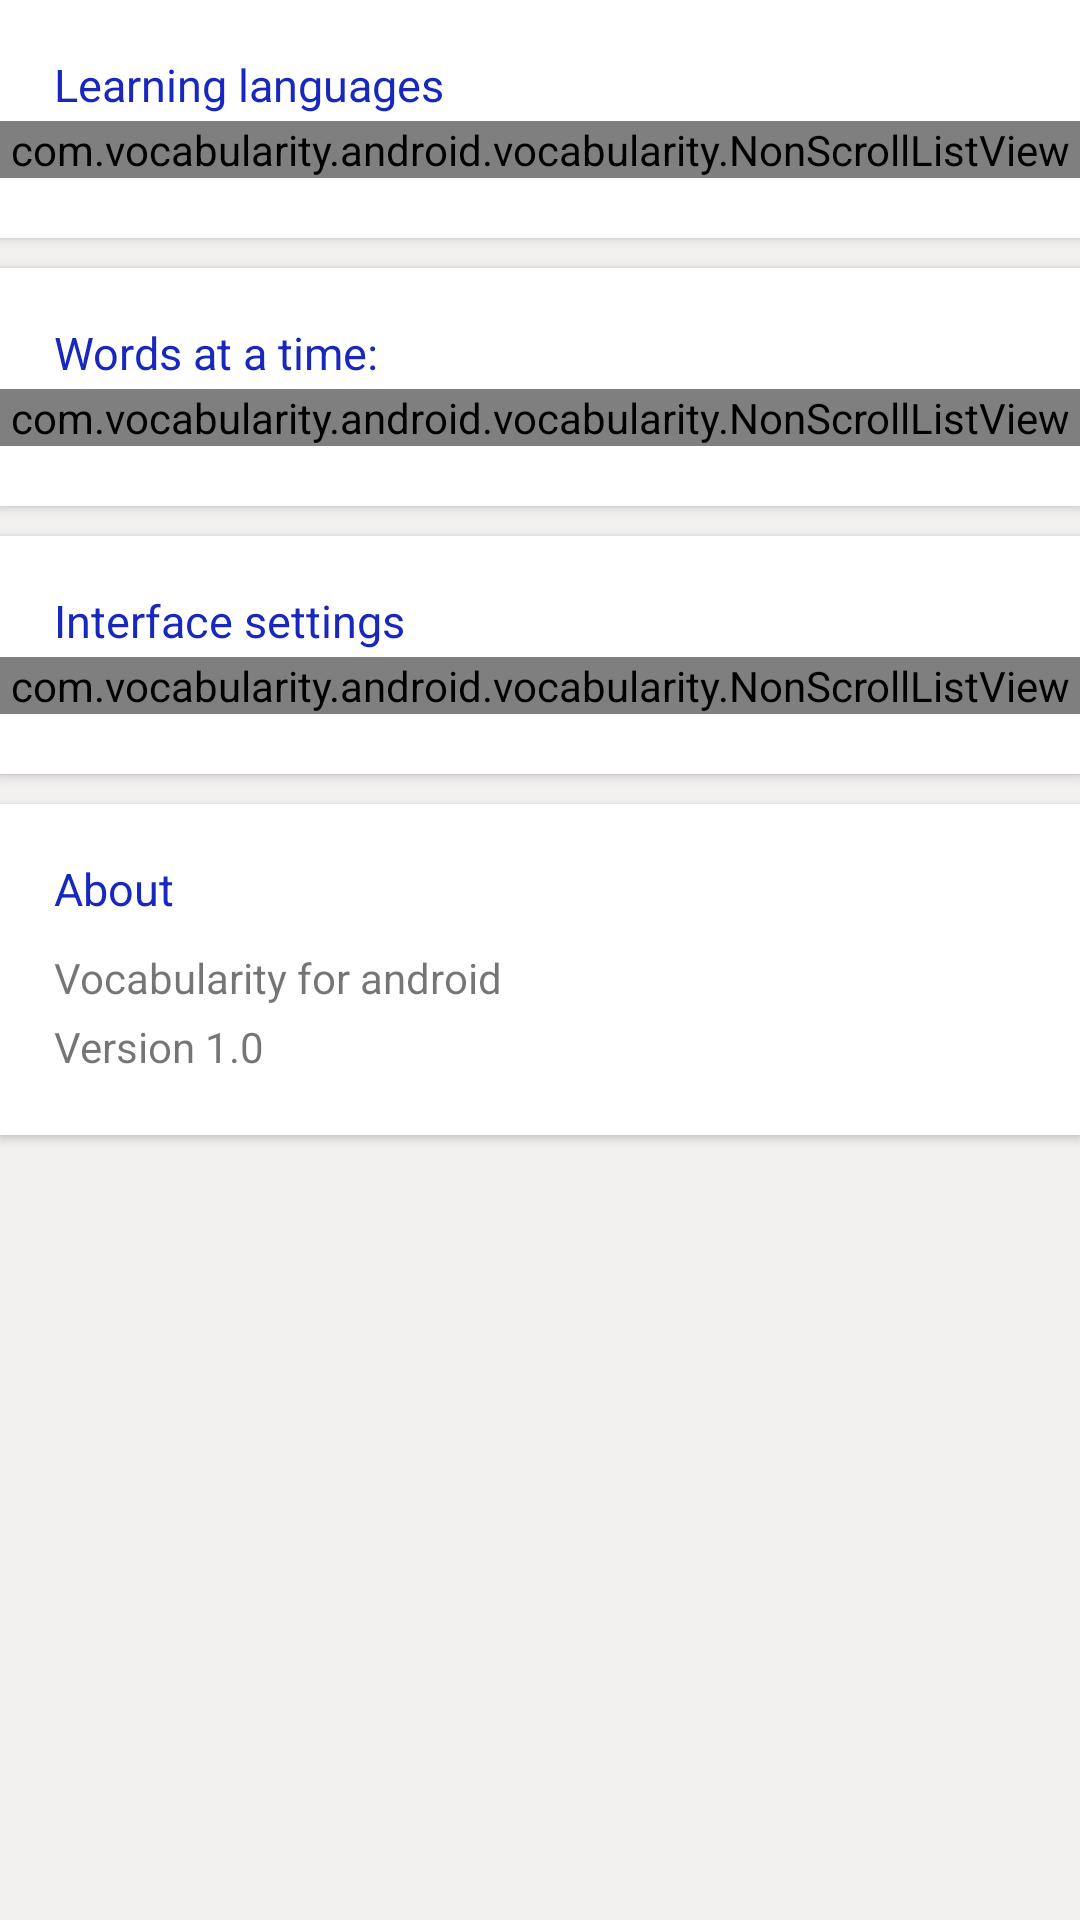

The Android layout XML behind this screen, and the referenced resources:
<!-- AndroidManifest.xml: application theme AppTheme -->
<!-- res/layout/activity_settings.xml -->
<?xml version="1.0" encoding="utf-8"?>
<ScrollView
    xmlns:android="http://schemas.android.com/apk/res/android"
    xmlns:app="http://schemas.android.com/apk/res-auto"
    xmlns:tools="http://schemas.android.com/tools"
    android:background="@color/lightGrey"
    tools:context=".SettingsActivity"
    android:layout_width="match_parent"
    android:layout_height="match_parent"
    android:fillViewport="true">

    <LinearLayout
        android:layout_width="match_parent"
        android:layout_height="wrap_content"
        android:orientation="vertical"
        app:layout_constraintEnd_toEndOf="parent"
        app:layout_constraintStart_toStartOf="parent"
        app:layout_constraintTop_toTopOf="parent">


        <android.support.v7.widget.CardView
            android:id="@+id/cardView1"
            android:layout_width="match_parent"
            android:layout_height="wrap_content"
            android:layout_marginBottom="10dp"
            app:cardCornerRadius="0dp"
            >
            <LinearLayout
                android:layout_width="match_parent"
                android:layout_height="wrap_content"
                android:orientation="vertical"
                android:paddingBottom="20dp">
                <TextView
                    android:layout_width="match_parent"
                    android:layout_height="wrap_content"
                    android:text="@string/learning_languages"
                    android:layout_marginTop="18dp"
                    android:layout_marginLeft="18dp"
                    android:layout_marginRight="18dp"
                    android:textSize="15sp"
                    android:textColor="@color/colorAccent"
                    />
                <com.vocabularity.android.vocabularity.NonScrollListView
                    android:id="@+id/languagesList"
                    android:layout_marginTop="2dp"
                    android:layout_width="match_parent"
                    android:layout_height="wrap_content">
                </com.vocabularity.android.vocabularity.NonScrollListView>

                
                    
                    
                    
                    
                    

            </LinearLayout>
        </android.support.v7.widget.CardView>


        <android.support.v7.widget.CardView
            android:id="@+id/cardView2"
            android:layout_width="match_parent"
            android:layout_height="wrap_content"
            android:layout_marginBottom="10dp"
            app:cardCornerRadius="0dp">
            <LinearLayout
                android:layout_width="match_parent"
                android:layout_height="wrap_content"
                android:orientation="vertical"
                android:paddingBottom="20dp">
                <TextView
                    android:layout_width="match_parent"
                    android:layout_height="wrap_content"
                    android:text="@string/words_at_time"
                    android:layout_marginTop="18dp"
                    android:layout_marginLeft="18dp"
                    android:layout_marginRight="18dp"
                    android:textSize="15sp"
                    android:textColor="@color/colorAccent"
                    />
                <com.vocabularity.android.vocabularity.NonScrollListView
                    android:id="@+id/wordsAtTimeList"
                    android:layout_marginTop="2dp"
                    android:layout_width="match_parent"
                    android:layout_height="wrap_content"
                    />
            </LinearLayout>
        </android.support.v7.widget.CardView>








        <android.support.v7.widget.CardView
            android:id="@+id/interfaceCard"
            android:layout_width="match_parent"
            android:layout_height="wrap_content"
            android:layout_marginBottom="10dp"
            app:cardCornerRadius="0dp"
            >
            <LinearLayout
                android:layout_width="match_parent"
                android:layout_height="wrap_content"
                android:orientation="vertical"
                android:paddingBottom="20dp">
                <TextView
                    android:layout_width="match_parent"
                    android:layout_height="wrap_content"
                    android:text="@string/interface_settings"
                    android:layout_marginTop="18dp"
                    android:layout_marginLeft="18dp"
                    android:layout_marginRight="18dp"
                    android:textSize="15sp"
                    android:textColor="@color/colorAccent"
                    />
                <com.vocabularity.android.vocabularity.NonScrollListView
                    android:id="@+id/interfaceList"
                    android:layout_marginTop="2dp"
                    android:layout_width="match_parent"
                    android:layout_height="wrap_content">
                </com.vocabularity.android.vocabularity.NonScrollListView>

            </LinearLayout>
        </android.support.v7.widget.CardView>








        <android.support.v7.widget.CardView
            android:id="@+id/cardView3"
            android:layout_width="match_parent"
            android:layout_height="wrap_content"
            android:layout_marginBottom="10dp"
            app:cardCornerRadius="0dp">
            <LinearLayout
                android:layout_width="match_parent"
                android:layout_height="wrap_content"
                android:orientation="vertical"
                android:paddingBottom="20dp">
                <TextView
                    android:layout_width="match_parent"
                    android:layout_height="wrap_content"
                    android:text="@string/about"
                    android:layout_marginTop="18dp"
                    android:layout_marginLeft="18dp"
                    android:layout_marginRight="18dp"
                    android:textSize="15sp"
                    android:textColor="@color/colorAccent"
                    />

                <TextView
                    android:layout_width="match_parent"
                    android:layout_height="wrap_content"
                    android:layout_marginTop="10dp"
                    android:layout_marginLeft="18dp"
                    android:layout_marginRight="18dp"
                    android:text="@string/aboutVocabularity"/>
                <TextView
                    android:layout_width="match_parent"
                    android:layout_height="wrap_content"
                    android:layout_marginTop="4dp"
                    android:layout_marginLeft="18dp"
                    android:layout_marginRight="18dp"
                    android:text="@string/version"/>

            </LinearLayout>
        </android.support.v7.widget.CardView>

    </LinearLayout>

</ScrollView>

<!-- resources referenced by this layout -->
<resources>
  <color name="colorAccent">#1827be</color>
  <color name="lightGrey">#f2efef</color>
  <string name="about">About</string>
  <string name="aboutVocabularity">Vocabularity for android</string>
  <string name="interface_settings">Interface settings</string>
  <string name="learning_languages">Learning languages</string>
  <string name="version">Version 1.0</string>
  <string name="words_at_time">Words at a time: </string>
  <style name="AppTheme" parent="Theme.AppCompat.Light.DarkActionBar">
          <item name="colorPrimary">@color/colorPrimary</item>
          <item name="colorPrimaryDark">@color/colorPrimaryDark</item>
          <item name="colorAccent">@color/colorAccent</item>
          <item name="android:windowContentOverlay">@null</item>
      </style>
  <color name="colorPrimary">#1827be</color>
  <color name="colorPrimaryDark">#141e87</color>
</resources>
